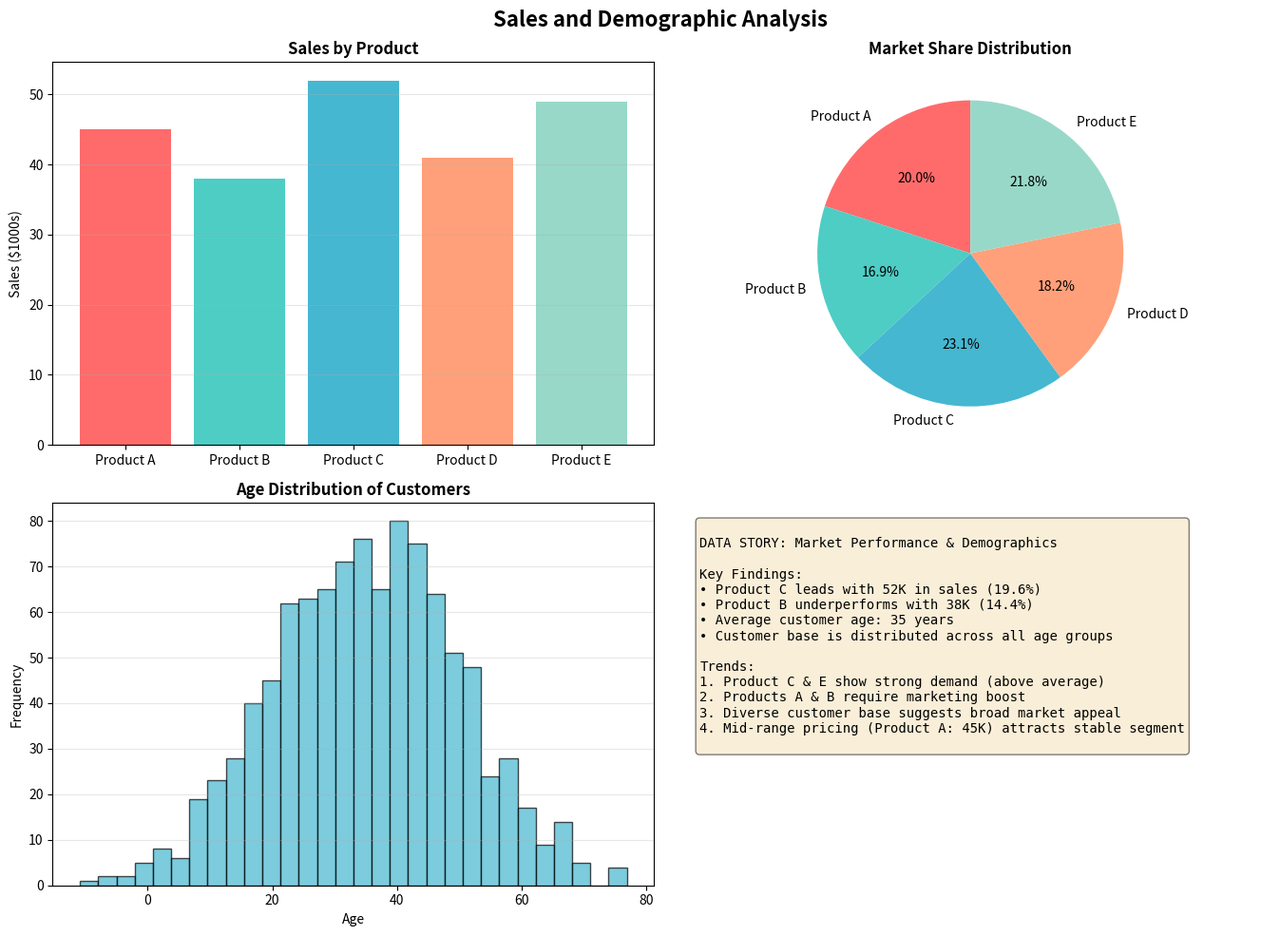

Write Python code to recreate this figure.
import numpy as np

import matplotlib.pyplot as plt

# Sample data for visualization
categories = ['Product A', 'Product B', 'Product C', 'Product D', 'Product E']
sales = [45, 38, 52, 41, 49]
ages = np.random.normal(35, 15, 1000)

# Create figure with subplots
fig, axes = plt.subplots(2, 2, figsize=(14, 10))
fig.suptitle('Sales and Demographic Analysis', fontsize=16, fontweight='bold')

# Bar Chart
axes[0, 0].bar(categories, sales, color=['#FF6B6B', '#4ECDC4', '#45B7D1', '#FFA07A', '#98D8C8'])
axes[0, 0].set_title('Sales by Product', fontweight='bold')
axes[0, 0].set_ylabel('Sales ($1000s)')
axes[0, 0].grid(axis='y', alpha=0.3)

# Pie Chart
colors = ['#FF6B6B', '#4ECDC4', '#45B7D1', '#FFA07A', '#98D8C8']
axes[0, 1].pie(sales, labels=categories, autopct='%1.1f%%', colors=colors, startangle=90)
axes[0, 1].set_title('Market Share Distribution', fontweight='bold')

# Histogram
axes[1, 0].hist(ages, bins=30, color='#45B7D1', edgecolor='black', alpha=0.7)
axes[1, 0].set_title('Age Distribution of Customers', fontweight='bold')
axes[1, 0].set_xlabel('Age')
axes[1, 0].set_ylabel('Frequency')
axes[1, 0].grid(axis='y', alpha=0.3)

# Data Story (text)
story = """
DATA STORY: Market Performance & Demographics

Key Findings:
• Product C leads with 52K in sales (19.6%)
• Product B underperforms with 38K (14.4%)
• Average customer age: 35 years
• Customer base is distributed across all age groups

Trends:
1. Product C & E show strong demand (above average)
2. Products A & B require marketing boost
3. Diverse customer base suggests broad market appeal
4. Mid-range pricing (Product A: 45K) attracts stable segment
"""

axes[1, 1].text(0.05, 0.95, story, transform=axes[1, 1].transAxes, 
                fontsize=10, verticalalignment='top', fontfamily='monospace',
                bbox=dict(boxstyle='round', facecolor='wheat', alpha=0.5))
axes[1, 1].axis('off')

plt.tight_layout()
plt.show()
